Run: headless pygame with SDL's dummy video driver; simulated clock (each Clock.tick advances the game by its frame time, no real sleeping); random seed 0; keys injected as events and as key.get_pressed() state; no mouse input.
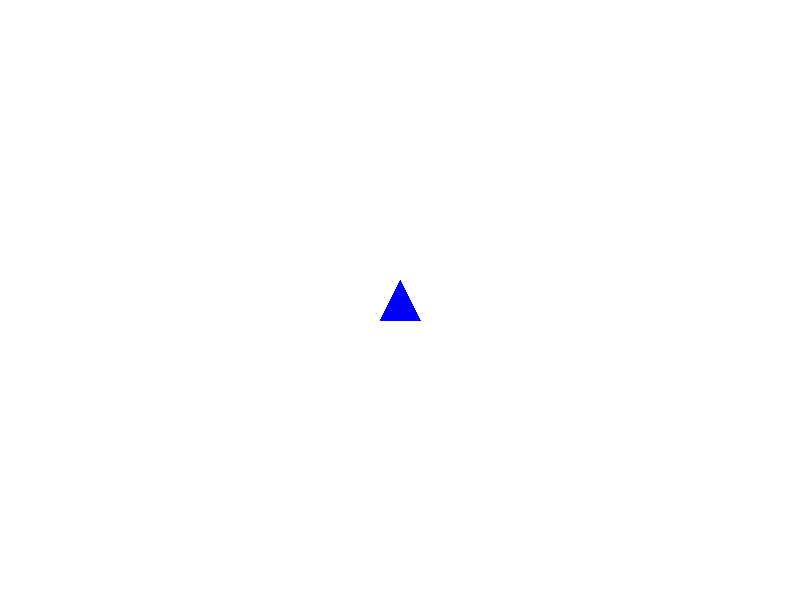
Frame 1 of 4 · flips 1–60 · no input
Frame 2 of 4 · flips 61–180 · tapped SPACE, RETURN · held RIGHT (→), D · screen unchanged from frame 1, image omitted
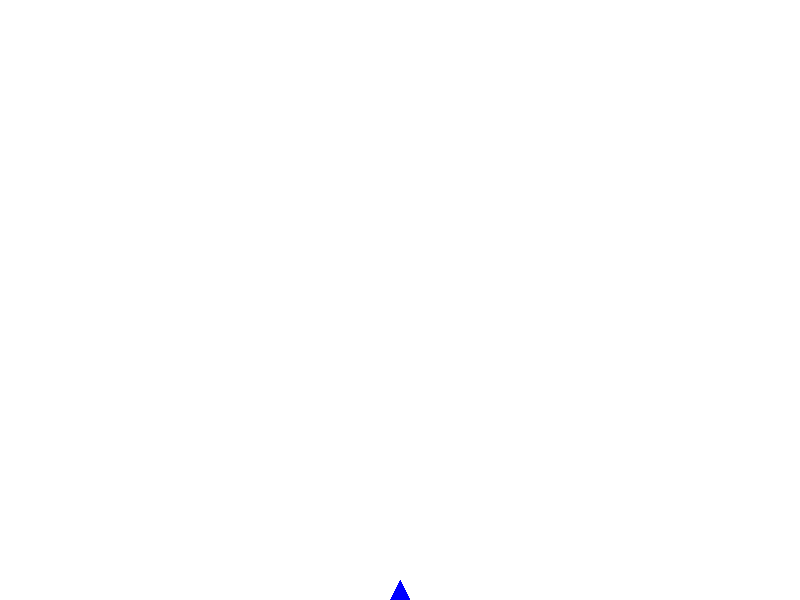
Frame 3 of 4 · flips 181–300 · held DOWN (↓), S
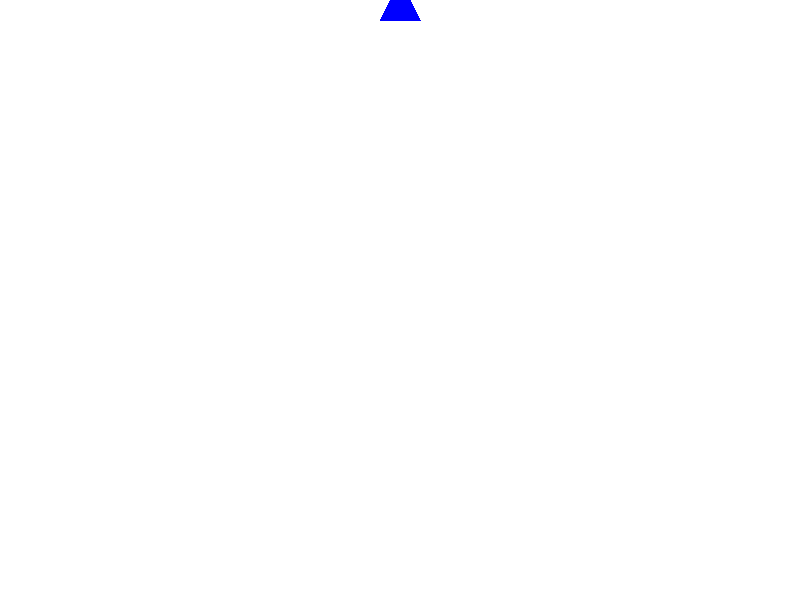
Frame 4 of 4 · flips 301–420 · held LEFT (←), A, UP (↑), W

The pygame program that drew these frames:

import pygame
import sys

# Inicializar Pygame
pygame.init()

# Configuración de la ventana
WIDTH, HEIGHT = 800, 600
win = pygame.display.set_mode((WIDTH, HEIGHT))
pygame.display.set_caption("Triángulo Acelerado")

# Colores
WHITE = (255, 255, 255)

# Triángulo
x, y = WIDTH // 2, HEIGHT // 2
triangle_speed = 0
acceleration = 0.1

# Bucle principal de juego
running = True
clock = pygame.time.Clock()

while running:
    for event in pygame.event.get():
        if event.type == pygame.QUIT:
            running = False

    # Manejo de teclas
    keys = pygame.key.get_pressed()
    if keys[pygame.K_UP]:
        triangle_speed -= acceleration
    elif keys[pygame.K_DOWN]:
        triangle_speed += acceleration
    else:
        # Desaceleración cuando no se presionan las teclas
        if triangle_speed > 0:
            triangle_speed -= acceleration / 2
        elif triangle_speed < 0:
            triangle_speed += acceleration / 2

    # Actualizar posición vertical del triángulo
    y += triangle_speed

    # Límites de la ventana
    if y < 0:
        y = 0
        triangle_speed = 0
    elif y > HEIGHT:
        y = HEIGHT
        triangle_speed = 0

    # Limpiar la pantalla
    win.fill(WHITE)

    # Dibujar el triángulo
    triangle_points = [(x, y - 20), (x - 20, y + 20), (x + 20, y + 20)]
    pygame.draw.polygon(win, (0, 0, 255), triangle_points)

    # Actualizar la pantalla
    pygame.display.update()

    # Controlar la velocidad de fotogramas
    clock.tick(60)

# Salir de Pygame
pygame.quit()
sys.exit()
